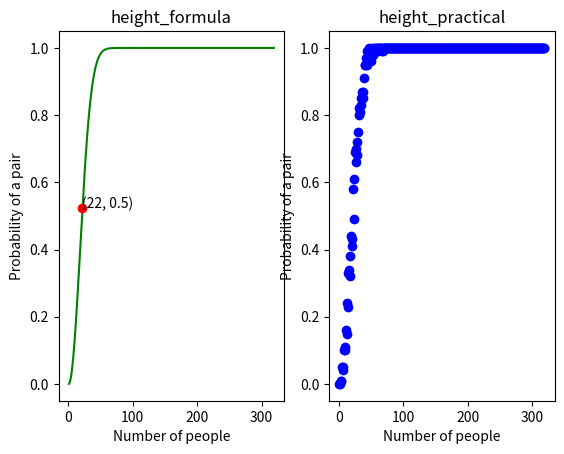

Python code for this plot:
import numpy as np
import matplotlib.pyplot as plt
import random
import math
def height_formula (x) :
    # we use 1 - (320!/320^k * (320-k)!)
    sorat = math.factorial(320)
    maj1 = 320 ** x
    maj2 = math.factorial(320 - x)
    comp = sorat / (maj1 * maj2)
    return (1 - comp)
def height_practical(number) :
    randclass = [0] * number
    prob = []
    for j in range (0 , 100) :
        for i in range (0 , number) :
            randclass[i] = random.randint(1, 320)
        flag = 0
        # using set() + len()
        # to check all unique list elements
        flag = len(set(randclass)) == len(randclass)
        if (flag):
            prob.append(0)
        else :
            prob.append(1)
    return (sum(prob)/100)
x = np.arange(1,320)
y = [height_formula(x) for x in range (1,320)]
#first number that give probability upper then 0.5 is our ans
mark = next(x for x, val in enumerate(y) if val > 0.5)
y1 = [height_practical(x) for x in range (1,320)]
plt.figure()
plt.subplot(1,2,1)
plt.plot (x ,y ,'g')
# we mark our ans for 0.5 probability in plot
plt.plot(x[mark], y[mark], 'ro')
plt.annotate ('(%d, %.1f)' % (x[mark],y[mark]),xy=(x[mark],y[mark]), textcoords='data')
print(f'we need more then {mark} people for Probability grater then 0.5')
plt.title ('height_formula')
plt.xlabel ('Number of people')
plt.ylabel ('Probability of a pair')
plt.subplot(1,2,2)
plt.plot (x, y1, 'bo')
plt.title ('height_practical')
plt.xlabel ('Number of people')
plt.ylabel ('Probability of a pair')
plt.show()